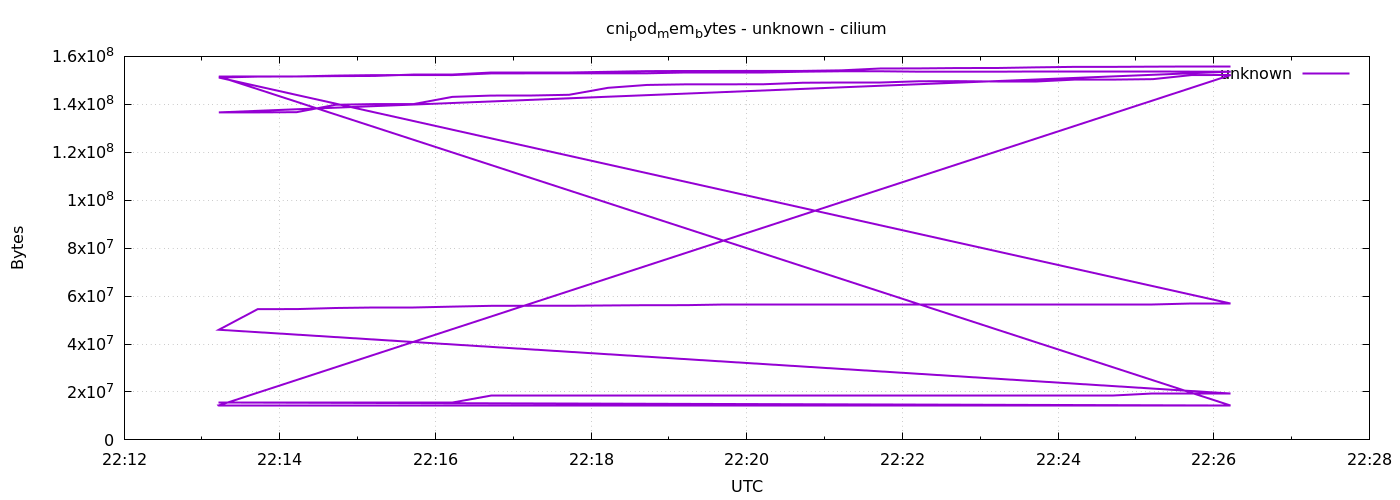

Values plotted in this chart, from the file beside it:
1778105593	14147584
1778105623	14147584
1778105653	14147584
1778105683	14147584
1778105713	14147584
1778105743	14147584
1778105773	14147584
1778105803	14147584
1778105833	14147584
1778105863	14163968
1778105893	14163968
1778105923	14163968
1778105953	14163968
1778105983	14163968
1778106013	14163968
1778106043	14163968
1778106073	14163968
1778106103	14163968
1778106133	14163968
1778106163	14163968
1778106193	14163968
1778106223	14163968
1778106253	14163968
1778106283	14163968
1778106313	14163968
1778106343	14163968
1778106373	14163968
1778105593	151601152
1778105623	151617536
1778105653	151625728
1778105683	151982080
1778105713	152186880
1778105743	152199168
1778105773	152190976
1778105803	152895488
1778105833	152915968
1778105863	152936448
1778105893	152928256
1778105923	152932352
1778105953	153292800
1778105983	153292800
1778106013	153292800
1778106043	153608192
1778106073	153788416
1778106103	153792512
1778106133	153616384
1778106163	153620480
1778106193	153616384
1778106223	153620480
1778106253	153620480
1778106283	153620480
1778106313	153620480
1778106343	153632768
1778106373	153624576
1778105593	136634368
1778105623	136638464
1778105653	136720384
1778105683	139808768
1778105713	140103680
1778105743	140099584
1778105773	143106048
... 128 more rows
